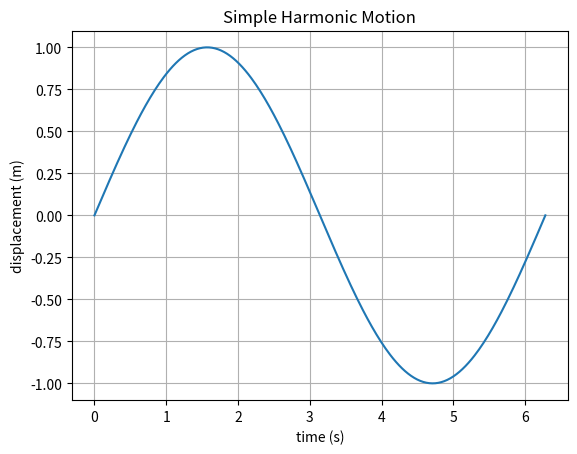

This figure's Python source:
    ##Problem 40 - sine wave

import numpy as np
import matplotlib.pyplot as plt #Always write as plt

t = np.linspace(0, 2*np.pi, 300)
y = np.sin(t)

plt.plot(t,y) #draw the line
plt.xlabel("time (s)")
plt.ylabel("displacement (m)")
plt.title("Simple Harmonic Motion")
plt.grid(True) #gridlines
plt.show() #show me the graph
